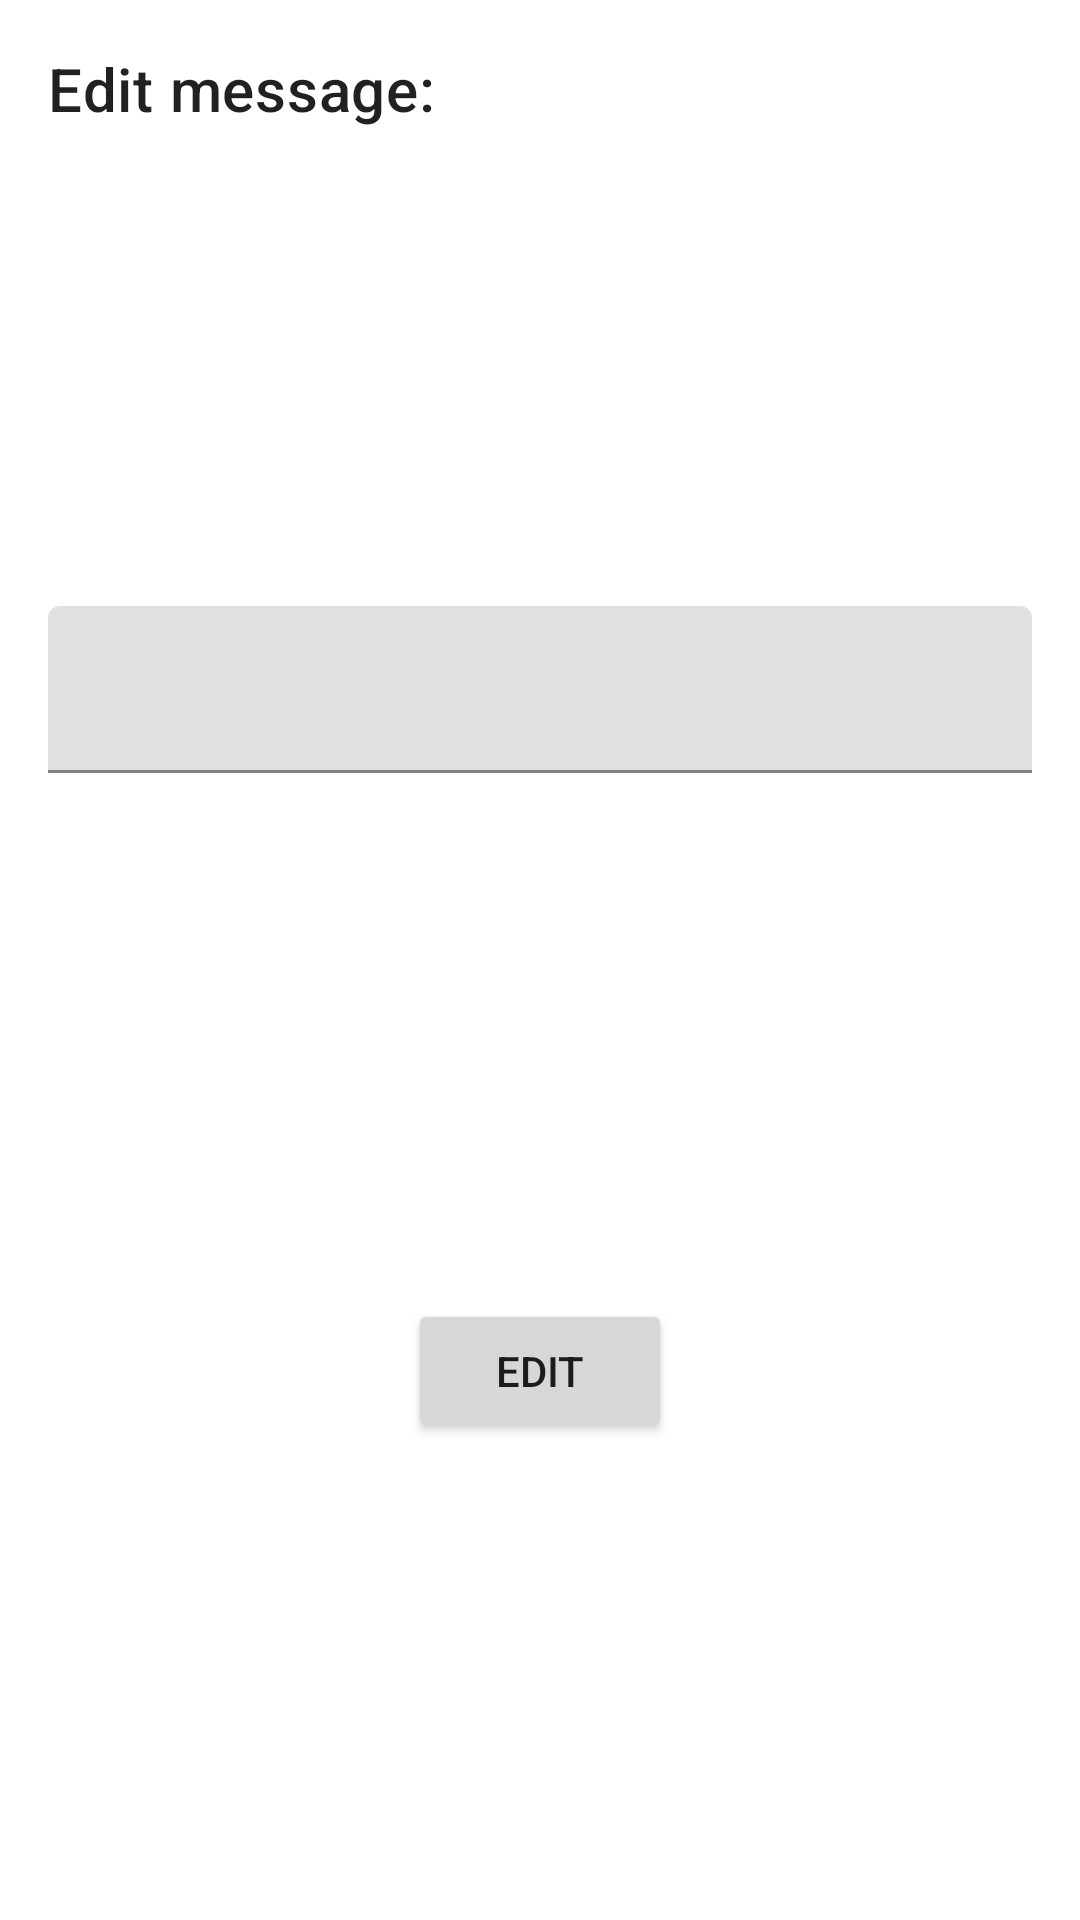

Write the Android layout XML for this screen, with the resource values it uses.
<!-- AndroidManifest.xml: application theme Theme.HomeWork_1 -->
<!-- res/layout/fragment_edit_message.xml -->
<?xml version="1.0" encoding="utf-8"?>
<androidx.constraintlayout.widget.ConstraintLayout xmlns:android="http://schemas.android.com/apk/res/android"
    android:layout_width="match_parent"
    android:layout_height="match_parent"
    xmlns:app="http://schemas.android.com/apk/res-auto">

    <TextView
        style="@style/TextAppearance.MaterialComponents.Headline6"
        android:id="@+id/titleDialog"
        android:layout_width="match_parent"
        android:layout_height="wrap_content"
        android:text="Edit message:"
        app:layout_constraintTop_toTopOf="parent"
        app:layout_constraintStart_toStartOf="parent"
        android:layout_margin="@dimen/dp16"
        />
    <com.google.android.material.textfield.TextInputLayout
        android:id="@+id/textInputLayout"
        android:layout_width="match_parent"
        android:layout_height="wrap_content"
        android:layout_margin="@dimen/dp16"
        app:layout_constraintTop_toBottomOf="@id/titleDialog"
        app:layout_constraintStart_toStartOf="parent"
        app:layout_constraintBottom_toTopOf="@id/editButton">

        <com.google.android.material.textfield.TextInputEditText
            style="@style/input_style"
            android:id="@+id/inputEditText"
            android:layout_width="match_parent"
            android:layout_height="wrap_content"/>

    </com.google.android.material.textfield.TextInputLayout>

    <Button
        android:id="@+id/editButton"
        android:layout_width="wrap_content"
        android:layout_height="wrap_content"
        app:layout_constraintTop_toBottomOf="@id/textInputLayout"
        app:layout_constraintBottom_toBottomOf="parent"
        app:layout_constraintStart_toStartOf="parent"
        app:layout_constraintEnd_toEndOf="parent"
        android:layout_margin="@dimen/dp16"
        android:text="Edit"
        />

</androidx.constraintlayout.widget.ConstraintLayout>
<!-- resources referenced by this layout -->
<resources>
  <dimen name="dp16">16dp</dimen>
  <style name="input_style">
          <item name="android:textSize">16sp</item>
      </style>
  <style name="Theme.HomeWork_1" parent="Theme.MaterialComponents.DayNight.DarkActionBar">
          
          <item name="colorPrimary">@color/purple_500</item>
          <item name="colorPrimaryVariant">@color/purple_700</item>
          <item name="colorOnPrimary">@color/white</item>
          
          <item name="colorSecondary">@color/teal_200</item>
          <item name="colorSecondaryVariant">@color/teal_700</item>
          <item name="colorOnSecondary">@color/black</item>
          
          <item name="android:statusBarColor">?attr/colorPrimaryVariant</item>
          
      </style>
  <!-- not gathered from this repository: default colours our renderer supplied (Android Studio template values) -->
  <color name="purple_500">#FF6200EE</color>
  <color name="purple_700">#FF3700B3</color>
  <color name="teal_200">#FF03DAC5</color>
  <color name="teal_700">#FF018786</color>
  <color name="black">#FF000000</color>
  <color name="white">#FFFFFFFF</color>
</resources>
